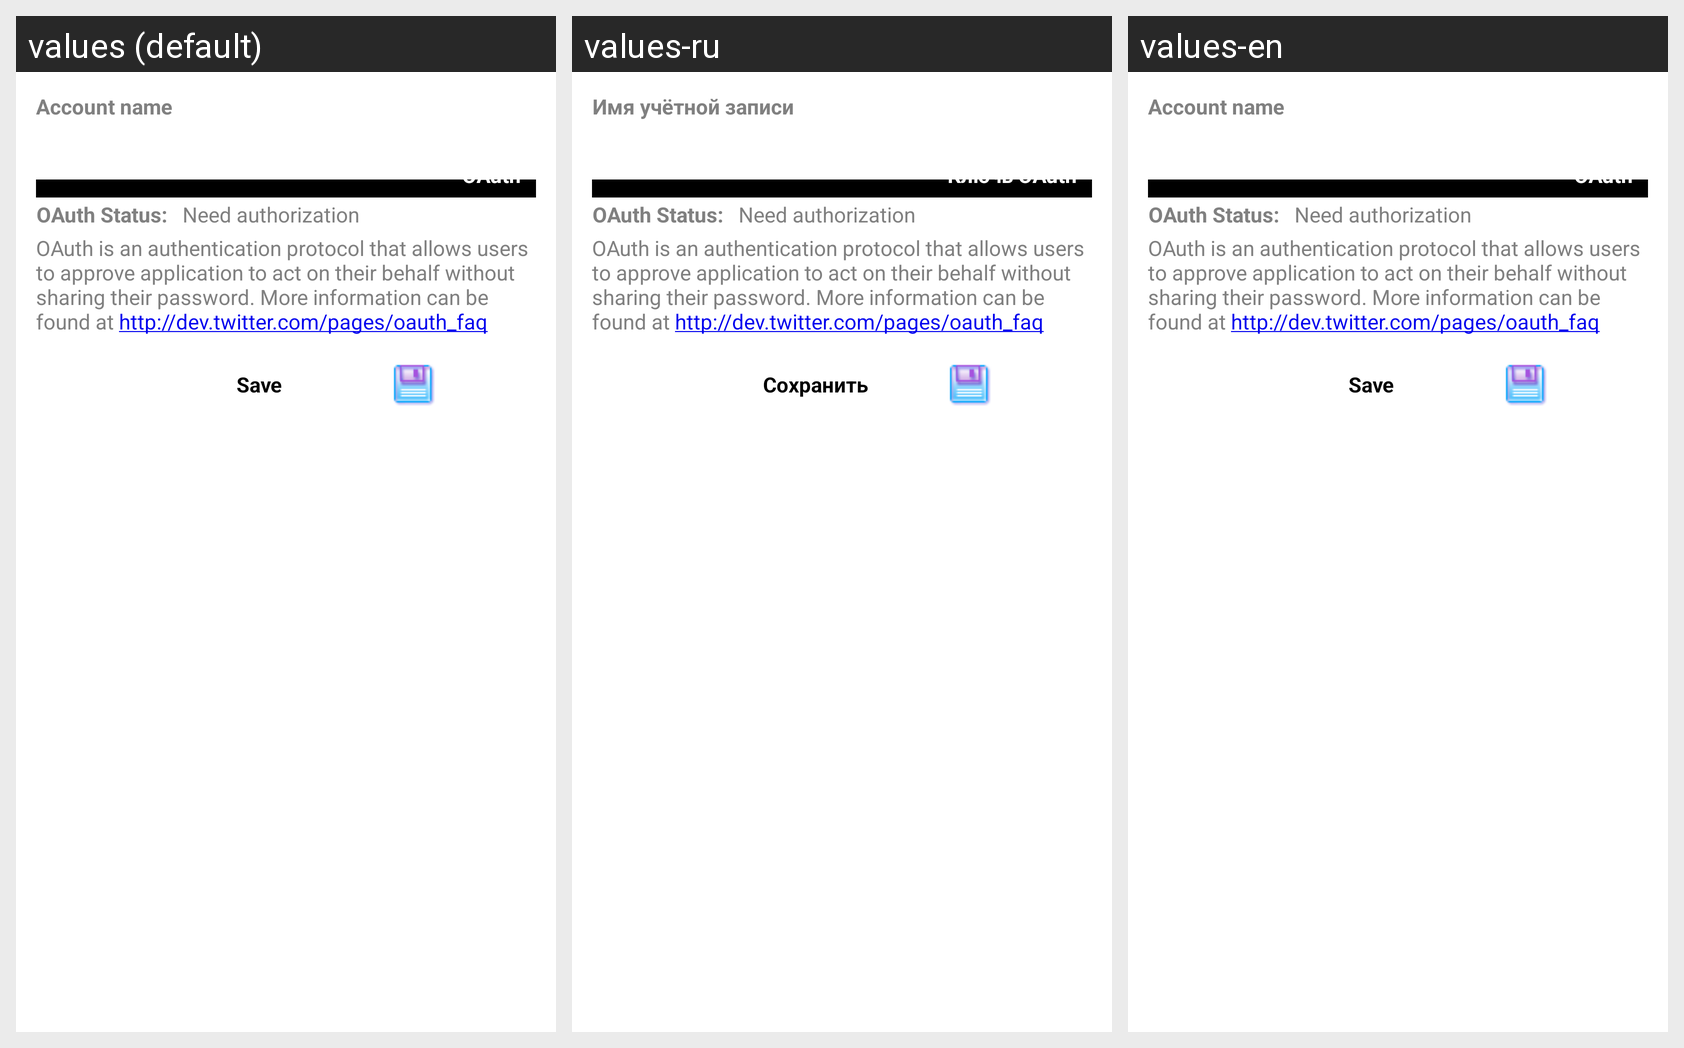

The same Android screen rendered under several of its app's locales, left to right. List the strings drawn on it with the default value and each locale's translation.
Android screen res/layout/edit_account.xml rendered under 3 locales, left to right: values (default), values-ru, values-en. Device: Nexus 5 (rendered at 1080×1920; each locale shown at half size, 540×960, under a caption strip naming it); theme YFrog.
Strings drawn on this screen, with the default value and each locale's value (text and hints the layout hard-codes, and strings that could not be matched under every locale, appear in the picture but are not listed):

ae_name
  values: Account name
  values-ru: Имя учётной записи
  values-en: Account name

ae_oauth_method
  values: OAuth
  values-ru: Ключь OAuth
  values-en: OAuth

ae_oauth_status
  values: OAuth Status:
  values-ru: OAuth Status:
  values-en: OAuth Status:

ae_oauth_status_need_authorize
  values: Need authorization
  values-ru: Need authorization
  values-en: Need authorization

ae_oauth_desc
  values: OAuth is an authentication protocol that allows users to approve application to act on their behalf without sharing their password. More information can be found at http://dev.twitter.com/pages/oauth_faq
  values-ru: OAuth is an authentication protocol that allows users to approve application to act on their behalf without sharing their password. More information can be found at http://dev.twitter.com/pages/oauth_faq
  values-en: OAuth is an authentication protocol that allows users to approve application to act on their behalf without sharing their password. More information can be found at http://dev.twitter.com/pages/oauth_faq

save
  values: Save
  values-ru: Сохранить
  values-en: Save
